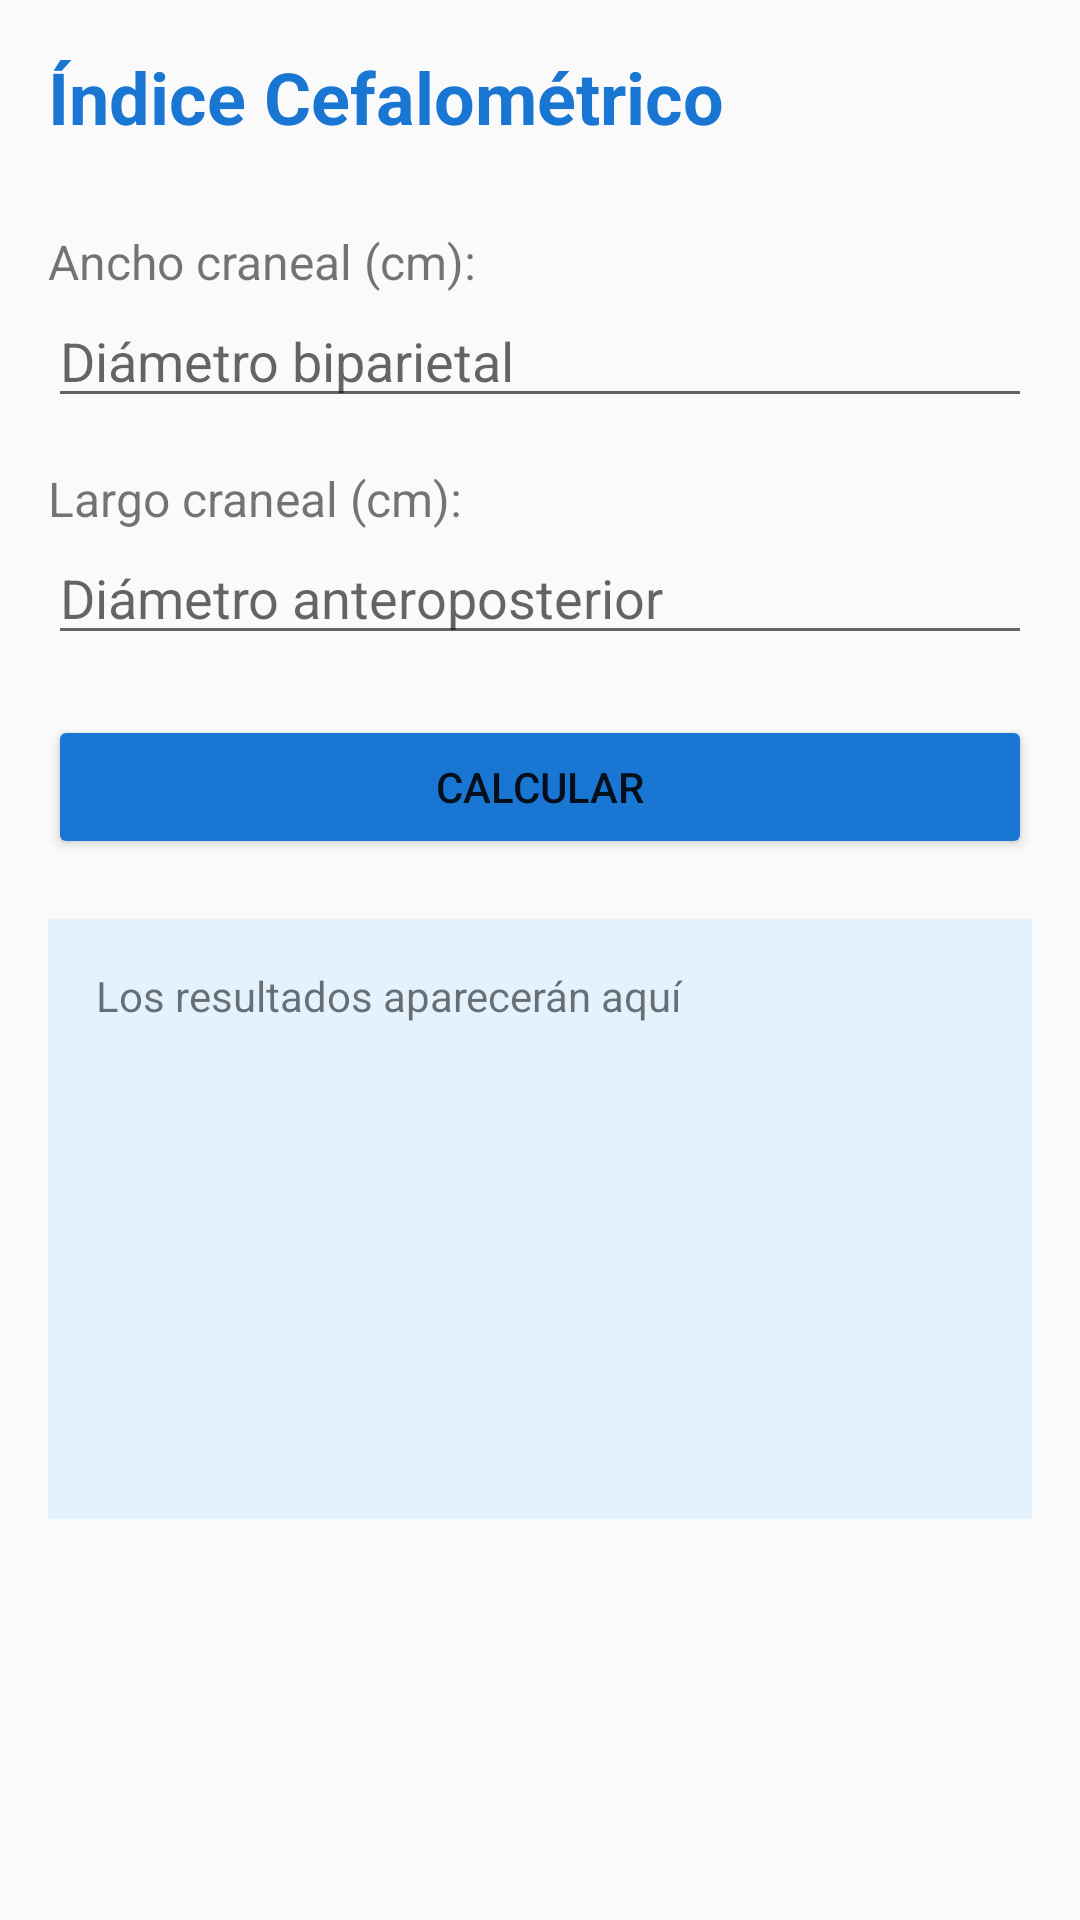

This screen was rendered from an Android layout file. Write that file and the resources it references.
<!-- AndroidManifest.xml: application theme Theme.NeuropediaToolkit -->
<!-- res/layout/activity_indice_cefalometrico.xml -->
<?xml version="1.0" encoding="utf-8"?>
<ScrollView xmlns:android="http://schemas.android.com/apk/res/android"
    android:layout_width="match_parent"
    android:layout_height="match_parent"
    android:fillViewport="true">

    <LinearLayout
        android:layout_width="match_parent"
        android:layout_height="wrap_content"
        android:orientation="vertical"
        android:padding="16dp">

        <TextView
            android:layout_width="match_parent"
            android:layout_height="wrap_content"
            android:text="Índice Cefalométrico"
            android:textSize="24sp"
            android:textStyle="bold"
            android:paddingBottom="20dp"
            android:textColor="#1976D2" />

        <TextView
            android:layout_width="match_parent"
            android:layout_height="wrap_content"
            android:text="Ancho craneal (cm):"
            android:textSize="16sp"
            android:paddingTop="8dp" />

        <EditText
            android:id="@+id/anchoInput"
            android:layout_width="match_parent"
            android:layout_height="wrap_content"
            android:inputType="numberDecimal"
            android:hint="Diámetro biparietal" />

        <TextView
            android:layout_width="match_parent"
            android:layout_height="wrap_content"
            android:text="Largo craneal (cm):"
            android:textSize="16sp"
            android:paddingTop="16dp" />

        <EditText
            android:id="@+id/largoInput"
            android:layout_width="match_parent"
            android:layout_height="wrap_content"
            android:inputType="numberDecimal"
            android:hint="Diámetro anteroposterior" />

        <Button
            android:id="@+id/calcularButton"
            android:layout_width="match_parent"
            android:layout_height="wrap_content"
            android:text="Calcular"
            android:layout_marginTop="20dp"
            android:backgroundTint="#1976D2" />

        <TextView
            android:id="@+id/resultadoText"
            android:layout_width="match_parent"
            android:layout_height="wrap_content"
            android:text="Los resultados aparecerán aquí"
            android:textSize="14sp"
            android:padding="16dp"
            android:layout_marginTop="20dp"
            android:background="#E3F2FD"
            android:minHeight="200dp" />

    </LinearLayout>
</ScrollView>
<!-- resources referenced by this layout -->
<resources>
  <style name="Theme.NeuropediaToolkit" parent="Theme.AppCompat.Light.DarkActionBar">
          <item name="colorPrimary">@color/colorPrimary</item>
          <item name="colorPrimaryDark">@color/colorPrimaryDark</item>
          <item name="colorAccent">@color/colorAccent</item>
      </style>
  <color name="colorPrimary">#212121</color>
  <color name="colorPrimaryDark">#000000</color>
  <color name="colorAccent">#424242</color>
</resources>
